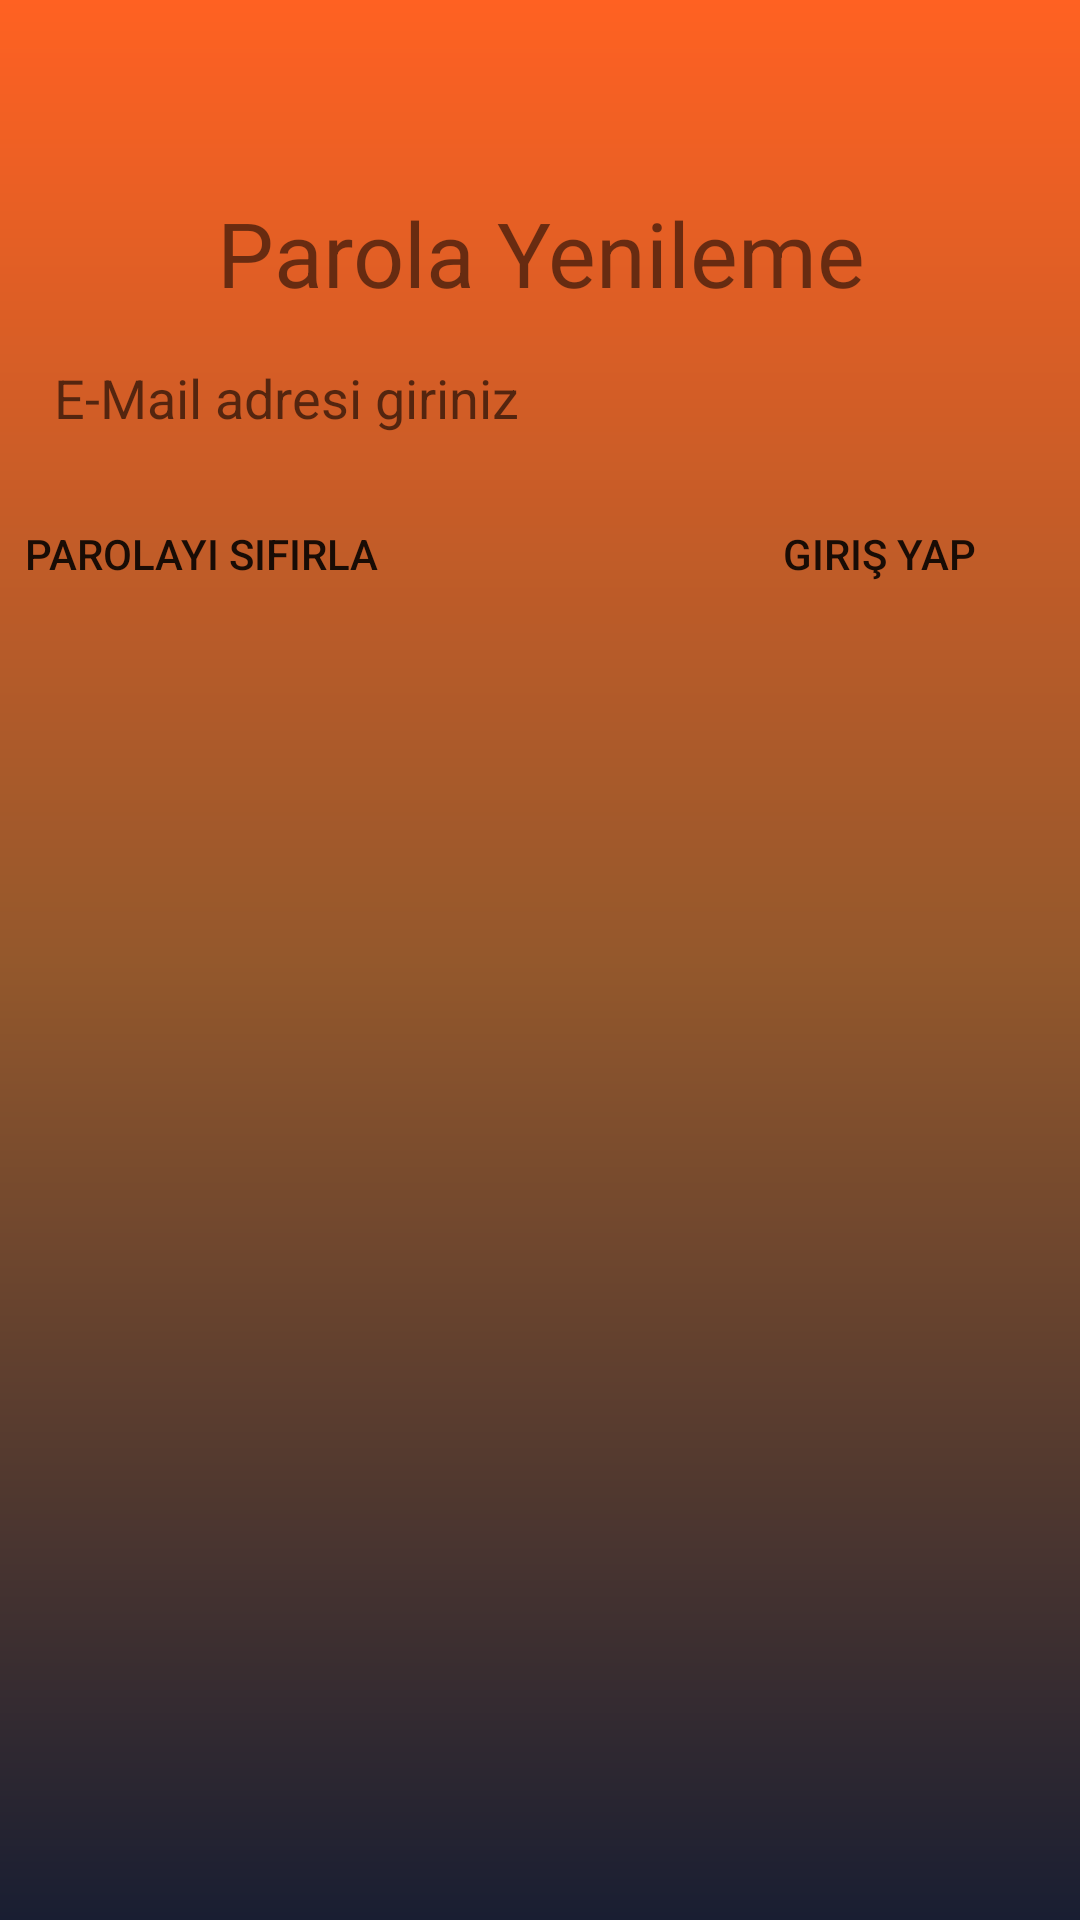

Here is an Android app screen rendered from its layout file. Give the layout XML and the strings, colors and styles it references.
<!-- AndroidManifest.xml: application theme Theme.GezilecekYerler -->
<!-- res/layout/activity_password_reset.xml -->
<?xml version="1.0" encoding="utf-8"?>
<androidx.constraintlayout.widget.ConstraintLayout xmlns:android="http://schemas.android.com/apk/res/android"
    xmlns:app="http://schemas.android.com/apk/res-auto"
    xmlns:tools="http://schemas.android.com/tools"
    android:layout_width="match_parent"
    android:layout_height="match_parent"
    android:background="@drawable/layoutbackground"
    tools:context=".view.PasswordResetActivity">

    <TextView
        android:id="@+id/txtTitlePasswordReset"
        android:layout_width="match_parent"
        android:layout_height="wrap_content"
        android:layout_marginStart="8dp"
        android:layout_marginTop="64dp"
        android:layout_marginEnd="8dp"
        android:text="Parola Yenileme"
        android:textAlignment="center"
        android:textSize="30sp"
        app:layout_constraintEnd_toEndOf="parent"
        app:layout_constraintStart_toStartOf="parent"
        app:layout_constraintTop_toTopOf="parent" />

    <TextView
        android:id="@+id/txtPasswordResetInfo"
        android:layout_width="match_parent"
        android:layout_height="wrap_content"
        android:layout_marginStart="8dp"
        android:layout_marginTop="32dp"
        android:layout_marginEnd="8dp"
        android:text="E-mail adresinize sıfırlama\n bağlantısı gönderildi!"
        android:textAlignment="center"
        android:textSize="16sp"
        android:visibility="gone"
        app:layout_constraintEnd_toEndOf="parent"
        app:layout_constraintStart_toStartOf="parent"
        app:layout_constraintTop_toBottomOf="@+id/txtTitlePasswordReset" />

    <EditText
        android:id="@+id/editTextTextEmailAddress"
        android:layout_width="match_parent"
        android:layout_height="wrap_content"
        android:layout_marginStart="8dp"
        android:layout_marginTop="16dp"
        android:layout_marginEnd="8dp"
        android:paddingHorizontal="10dp"
        android:ems="10"
        android:hint="E-Mail adresi giriniz"
        android:background="@drawable/edittxtbackground"
        android:inputType="textEmailAddress"
        app:layout_constraintEnd_toEndOf="parent"
        app:layout_constraintHorizontal_bias="0.0"
        app:layout_constraintStart_toStartOf="parent"
        app:layout_constraintTop_toBottomOf="@+id/txtPasswordResetInfo" />

    <Button
        android:id="@+id/btnPasswordReset"
        android:layout_width="wrap_content"
        android:layout_height="wrap_content"
        android:layout_marginStart="8dp"
        android:layout_marginTop="16dp"
        android:text="Parolayı Sıfırla"
        android:background="@drawable/btnbackground"
        app:layout_constraintStart_toStartOf="parent"
        app:layout_constraintTop_toBottomOf="@+id/editTextTextEmailAddress" />

    <Button
        android:id="@+id/btnforSignInPage"
        android:layout_width="wrap_content"
        android:layout_height="wrap_content"
        android:layout_marginStart="108dp"
        android:layout_marginTop="16dp"
        android:layout_marginEnd="8dp"
        android:padding="8dp"
        android:text="Giriş Yap"
        android:background="@drawable/btnbackground"
        app:layout_constraintEnd_toEndOf="parent"
        app:layout_constraintStart_toEndOf="@+id/btnPasswordReset"
        app:layout_constraintTop_toBottomOf="@+id/editTextTextEmailAddress" />
</androidx.constraintlayout.widget.ConstraintLayout>
<!-- resources referenced by this layout -->
<resources>
  <!-- drawable layoutbackground (drawable) -->
  <?xml version="1.0" encoding="utf-8"?>
  <shape xmlns:android="http://schemas.android.com/apk/res/android">
      <gradient android:angle="90"
          android:startColor="@color/startColor"
          android:centerColor="@color/centerColor"
          android:endColor="@color/endColor"
          />
  </shape>
  <style name="Theme.GezilecekYerler" parent="Theme.MaterialComponents.Light">
          
          <item name="colorPrimary">@color/purple_500</item>
          <item name="colorPrimaryVariant">@color/purple_700</item>
          <item name="colorOnPrimary">@color/white</item>
          
          <item name="colorSecondary">@color/teal_200</item>
          <item name="colorSecondaryVariant">@color/teal_700</item>
          <item name="colorOnSecondary">@color/black</item>
          
          <item name="android:statusBarColor">?attr/colorPrimaryVariant</item>
          
      </style>
  <color name="startColor">#191E32</color>
  <color name="centerColor">#94582c</color>
  <color name="endColor">#FF6122</color>
  <color name="purple_500">#FF6122</color>
  <color name="purple_700">#FF6122</color>
  <color name="white">#FFFFFFFF</color>
  <color name="teal_200">#FF03DAC5</color>
  <color name="teal_700">#FF018786</color>
  <color name="black">#FF000000</color>
</resources>
